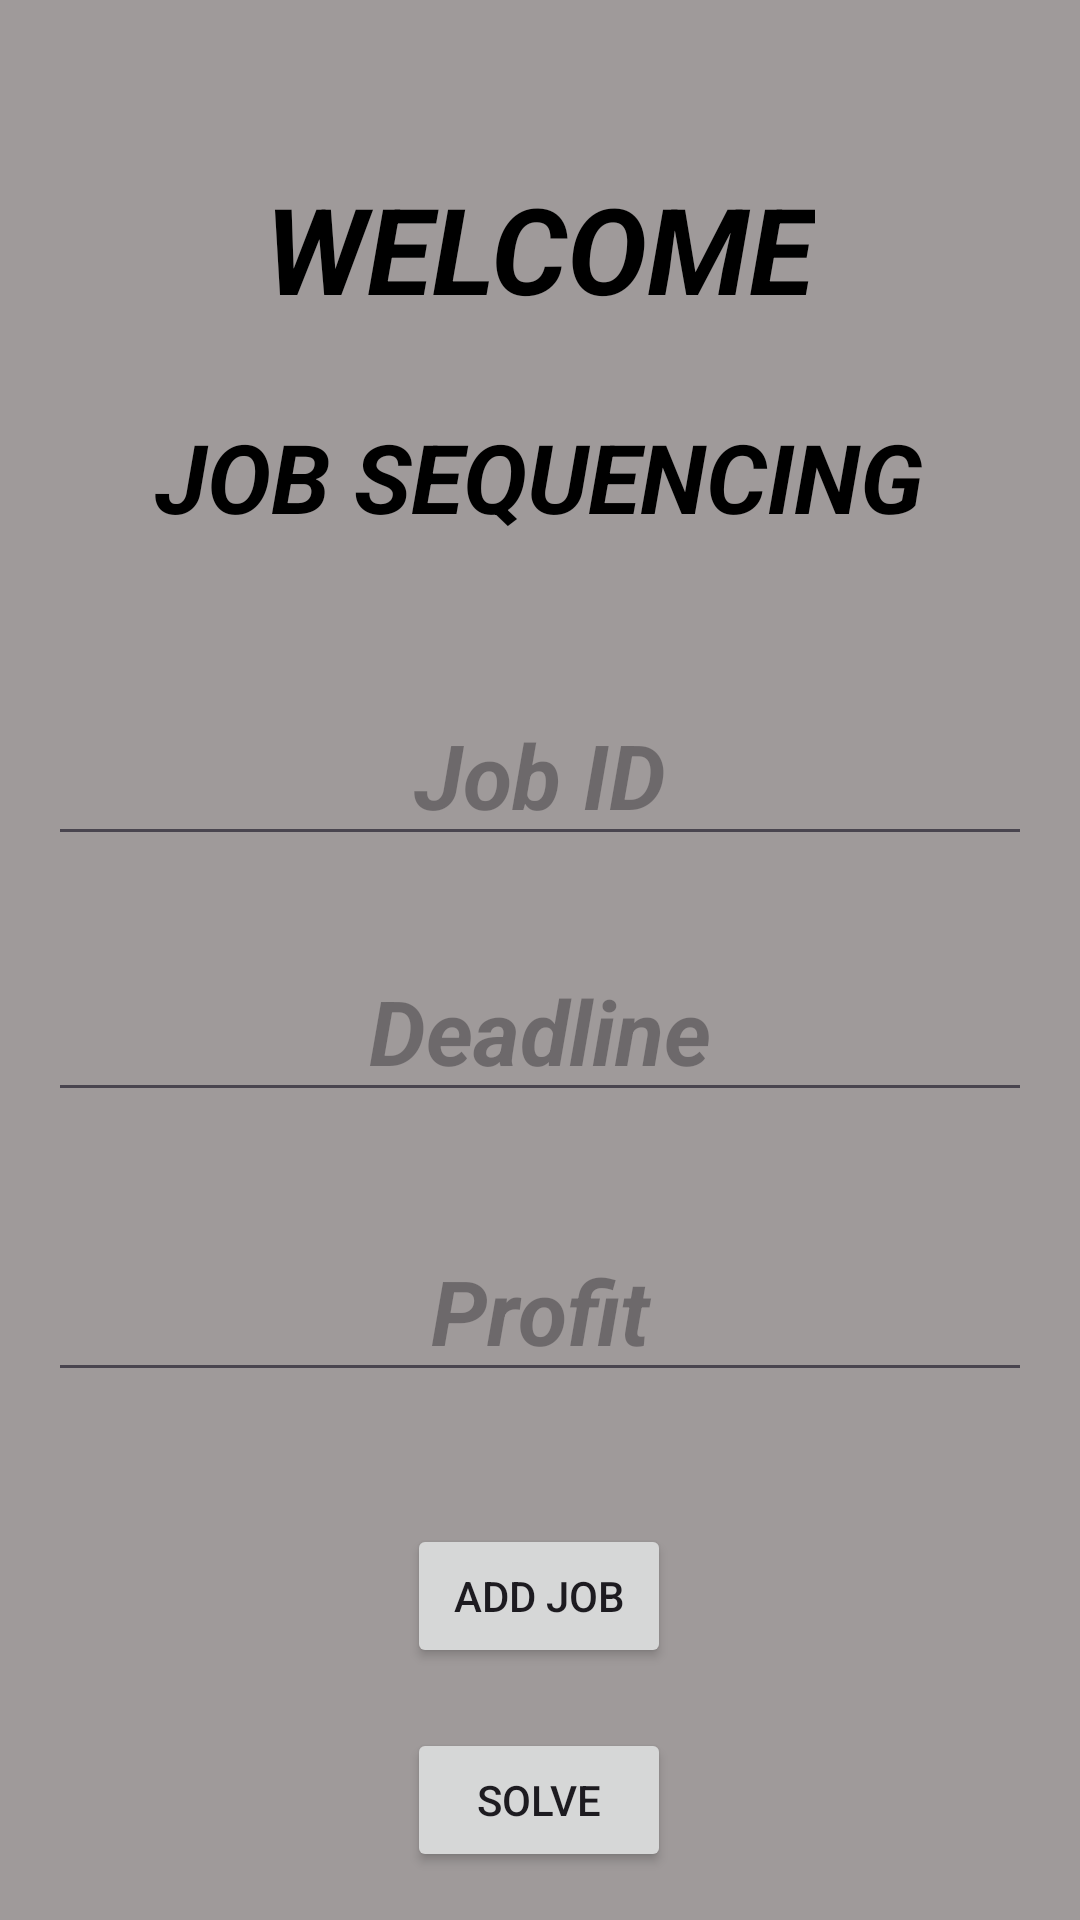

Produce the Android XML layout that renders to this screen, including the resource entries it uses.
<!-- AndroidManifest.xml: application theme Theme.Jbjava -->
<!-- res/layout/activity_main.xml -->
<?xml version="1.0" encoding="utf-8"?>
<androidx.constraintlayout.widget.ConstraintLayout xmlns:android="http://schemas.android.com/apk/res/android"
    xmlns:app="http://schemas.android.com/apk/res-auto"
    xmlns:tools="http://schemas.android.com/tools"
    android:layout_width="match_parent"
    android:layout_height="match_parent"
    android:background="#9F9A9A"
    android:padding="16dp"
    tools:context=".MainActivity">


    <TextView
        android:id="@+id/titleText"
        android:layout_width="wrap_content"
        android:layout_height="wrap_content"
        android:layout_marginTop="40dp"
        android:text="@string/welcome"
        android:textColor="@color/black"
        android:textSize="40sp"
        android:textStyle="italic|bold"
        app:layout_constraintEnd_toEndOf="parent"
        app:layout_constraintStart_toStartOf="parent"
        app:layout_constraintTop_toTopOf="parent" />

    <TextView
        android:id="@+id/appName"
        android:layout_width="wrap_content"
        android:layout_height="wrap_content"
        android:layout_marginTop="28dp"
        android:text="JOB SEQUENCING"
        android:textColor="@color/black"
        android:textSize="32sp"
        android:textStyle="italic|bold"
        app:layout_constraintEnd_toEndOf="parent"
        app:layout_constraintHorizontal_bias="0.495"
        app:layout_constraintStart_toStartOf="parent"
        app:layout_constraintTop_toBottomOf="@+id/titleText" />

    <EditText
        android:id="@+id/editTextId"
        android:layout_width="0dp"
        android:layout_height="wrap_content"
        android:layout_marginTop="212dp"
        android:gravity="center"
        android:hint="Job ID"
        android:textSize="30sp"
        android:textStyle="italic|bold"
        app:layout_constraintEnd_toEndOf="parent"
        app:layout_constraintHorizontal_bias="0.0"
        app:layout_constraintStart_toStartOf="parent"
        app:layout_constraintTop_toTopOf="parent" />

    <EditText
        android:id="@+id/editTextDeadline"
        android:layout_width="0dp"
        android:layout_height="wrap_content"
        android:layout_marginTop="28dp"
        android:gravity="center"
        android:hint="@string/deadline"
        android:textSize="30sp"
        android:textStyle="italic|bold"
        app:layout_constraintEnd_toEndOf="parent"
        app:layout_constraintHorizontal_bias="0.0"
        app:layout_constraintStart_toStartOf="parent"
        app:layout_constraintTop_toBottomOf="@+id/editTextId" />

    <EditText
        android:id="@+id/editTextProfit"
        android:layout_width="0dp"
        android:layout_height="wrap_content"
        android:layout_marginTop="36dp"
        android:gravity="center"
        android:hint="@string/profit"
        android:textSize="30sp"
        android:textStyle="italic|bold"
        app:layout_constraintEnd_toEndOf="parent"
        app:layout_constraintHorizontal_bias="0.0"
        app:layout_constraintStart_toStartOf="parent"
        app:layout_constraintTop_toBottomOf="@+id/editTextDeadline" />


    <Button
        android:id="@+id/buttonAddJob"
        android:layout_width="wrap_content"
        android:layout_height="wrap_content"
        android:layout_marginTop="44dp"
        android:onClick="addJob"
        android:text="@string/add_job"
        app:layout_constraintEnd_toEndOf="@+id/editTextProfit"
        app:layout_constraintHorizontal_bias="0.498"
        app:layout_constraintStart_toStartOf="@+id/editTextProfit"
        app:layout_constraintTop_toBottomOf="@+id/editTextProfit" />

    <Button
        android:id="@+id/buttonSolve"
        android:layout_width="wrap_content"
        android:layout_height="wrap_content"
        android:layout_marginTop="20dp"
        android:onClick="solveJobSequencing"
        android:text="@string/solve"
        app:layout_constraintEnd_toEndOf="@+id/buttonAddJob"
        app:layout_constraintStart_toStartOf="@+id/buttonAddJob"
        app:layout_constraintTop_toBottomOf="@+id/buttonAddJob" />

    <TextView
        android:id="@+id/textViewResult"
        android:layout_width="0dp"
        android:layout_height="wrap_content"
        android:layout_marginStart="16dp"
        android:layout_marginEnd="16dp"
        android:layout_marginBottom="28dp"
        android:textSize="18sp"
        app:layout_constraintBottom_toBottomOf="parent"
        app:layout_constraintEnd_toEndOf="parent"
        app:layout_constraintStart_toStartOf="parent" />


</androidx.constraintlayout.widget.ConstraintLayout>
<!-- resources referenced by this layout -->
<resources>
  <string name="add_job">Add Job</string>
  <string name="deadline">Deadline</string>
  <string name="profit">Profit</string>
  <string name="solve">Solve</string>
  <string name="welcome">WELCOME</string>
  <style name="Theme.Jbjava" parent="Base.Theme.Jbjava" />
  <style name="Base.Theme.Jbjava" parent="Theme.Material3.DayNight.NoActionBar">
          
          
      </style>
  <!-- not gathered from this repository: default colours our renderer supplied (Android Studio template values) -->
  <color name="black">#FF000000</color>
</resources>
